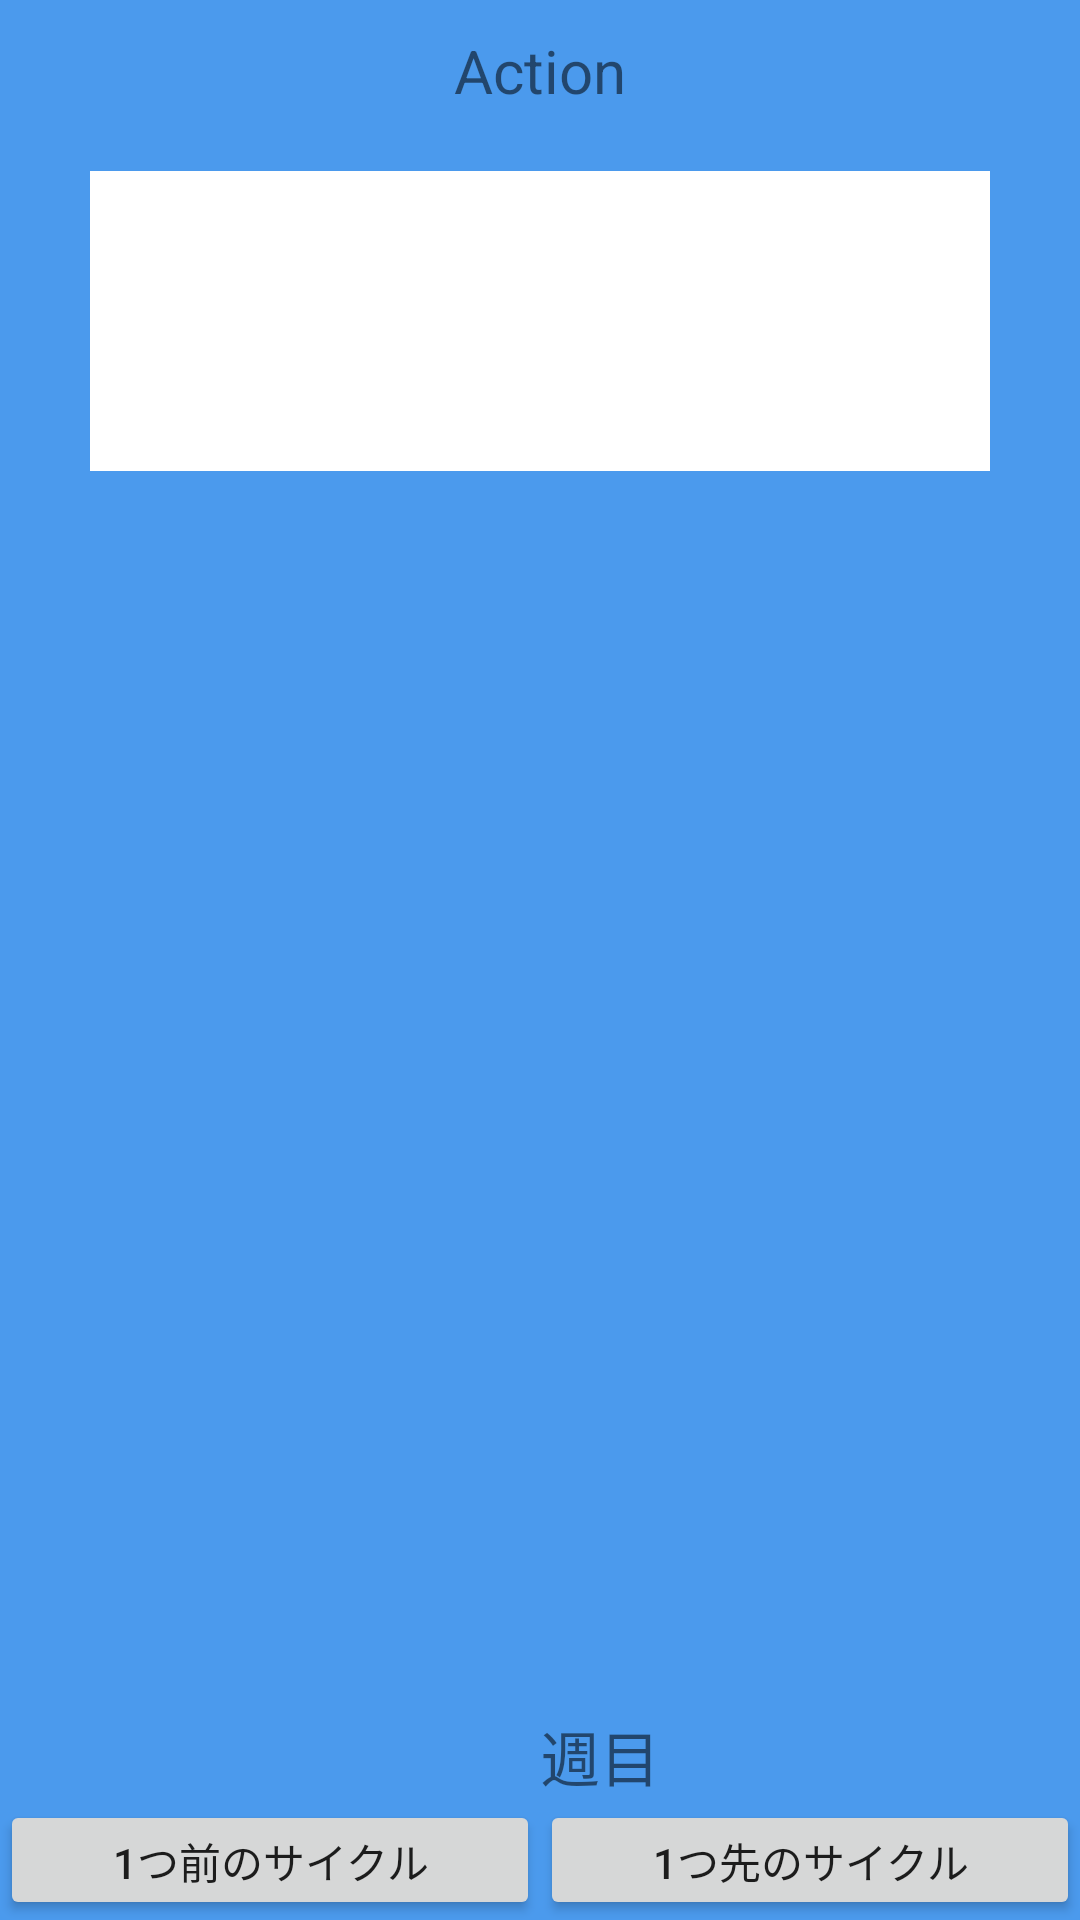

Reconstruct the res/layout file that produces this screen, plus the resources it refers to.
<!-- AndroidManifest.xml: application theme Theme.AppCompat.DayNight.NoActionBar -->
<!-- res/layout/fragment_contents_a.xml -->
<?xml version="1.0" encoding="utf-8"?>
<layout
    xmlns:android="http://schemas.android.com/apk/res/android"
    xmlns:app="http://schemas.android.com/apk/res-auto">

    <data>
        <variable
            name="contentsdata"
            type="com.example.pdca.viewmodels.ContentsViewModel"/>
    </data>


    <androidx.constraintlayout.widget.ConstraintLayout
        android:layout_width="match_parent"
        android:layout_height="match_parent"
        android:background="@color/color_a">
        <TextView
            android:id="@+id/title_a_fragment_contents"
            android:layout_width="wrap_content"
            android:layout_height="wrap_content"
            app:layout_constraintStart_toStartOf="parent"
            app:layout_constraintEnd_toEndOf="parent"
            app:layout_constraintTop_toTopOf="parent"
            android:layout_marginTop="10dp"
            android:text="@string/title_a"
            android:textSize="20sp"/>

        <TextView
            android:id="@+id/edit_a_fragment_contents"
            android:layout_width="300dp"
            android:layout_height="100dp"
            app:layout_constraintStart_toStartOf="parent"
            app:layout_constraintEnd_toEndOf="parent"
            app:layout_constraintTop_toBottomOf="@id/title_a_fragment_contents"
            android:layout_marginTop="20dp"
            android:background="@color/white"
            android:text="@{contentsdata.contentsCycleData.action}"
            />

        <TextView
            android:layout_width="wrap_content"
            android:layout_height="wrap_content"
            app:layout_constraintStart_toEndOf="@id/number_of_cycle_contents"
            app:layout_constraintBottom_toTopOf="@id/button_container_contents"
            android:text="@string/contents_cycle_number"
            android:textSize="20sp"
            />

        <TextView
            android:id="@+id/number_of_cycle_contents"
            android:layout_width="wrap_content"
            android:layout_height="wrap_content"
            app:layout_constraintStart_toStartOf="parent"
            app:layout_constraintEnd_toEndOf="parent"
            app:layout_constraintBottom_toTopOf="@id/button_container_contents"
            android:text="@{Integer.toString(contentsdata.contentsCycleData.number_of_cycle)}"
            android:textStyle="bold"
            android:textSize="20sp"/>

        <androidx.constraintlayout.widget.ConstraintLayout
            android:id="@+id/button_container_contents"
            android:layout_width="match_parent"
            android:layout_height="wrap_content"
            app:layout_constraintStart_toStartOf="parent"
            app:layout_constraintEnd_toEndOf="parent"
            app:layout_constraintBottom_toBottomOf="parent">

            <Button
                android:id="@+id/beforeCycle_button_contents"
                android:layout_width="0dp"
                android:layout_height="40dp"
                app:layout_constraintTop_toTopOf="parent"
                app:layout_constraintBottom_toBottomOf="parent"
                app:layout_constraintStart_toStartOf="parent"
                app:layout_constraintEnd_toStartOf="@id/nextCycle_button_contents"
                android:text="@string/button_before_cycle"/>

            <Button
                android:id="@+id/nextCycle_button_contents"
                android:layout_width="0dp"
                android:layout_height="40dp"
                app:layout_constraintEnd_toEndOf="parent"
                app:layout_constraintTop_toTopOf="parent"
                app:layout_constraintBottom_toBottomOf="parent"
                app:layout_constraintStart_toEndOf="@id/beforeCycle_button_contents"
                android:text="@string/button_next_cycle_contents"/>

        </androidx.constraintlayout.widget.ConstraintLayout>



    </androidx.constraintlayout.widget.ConstraintLayout>

</layout>
<!-- resources referenced by this layout -->
<resources>
  <color name="color_a">#F24295ED</color>
  <color name="white">#FFFFFFFF</color>
  <string name="button_before_cycle">1つ前のサイクル</string>
  <string name="button_next_cycle_contents">1つ先のサイクル</string>
  <string name="contents_cycle_number">週目</string>
  <string name="title_a">Action</string>
</resources>
